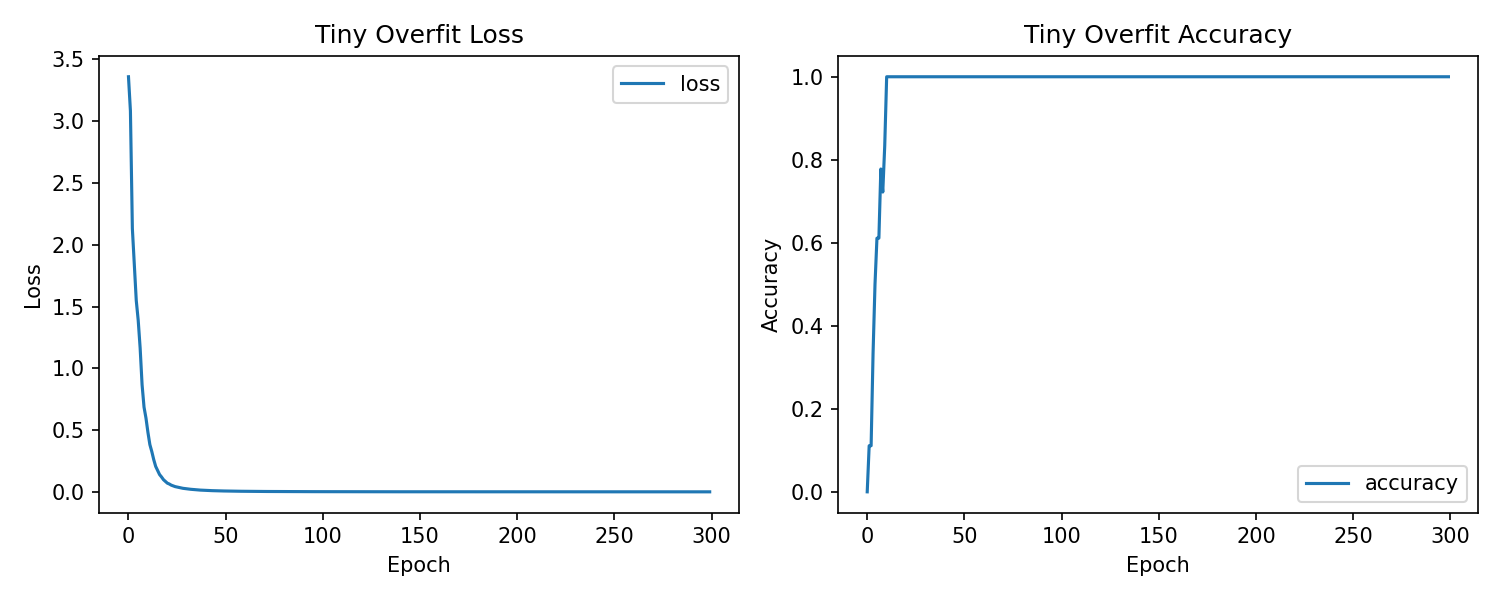

Values plotted in this chart, from the file beside it:
accuracy, loss
0.0, 3.36
0.1111, 3.083
0.1111, 2.131
0.3333, 1.833
0.5, 1.549
0.6111, 1.389
0.6111, 1.164
0.7778, 0.8664
0.7222, 0.6855
0.8333, 0.5971
1.0, 0.4821
1.0, 0.3826
1.0, 0.3259
1.0, 0.2604
1.0, 0.2056
1.0, 0.1723
1.0, 0.1398
1.0, 0.1205
1.0, 0.09849
1.0, 0.08479
1.0, 0.0702
1.0, 0.06336
1.0, 0.05408
1.0, 0.04853
1.0, 0.04233
1.0, 0.03873
1.0, 0.03425
1.0, 0.03151
1.0, 0.02857
1.0, 0.02638
1.0, 0.02411
1.0, 0.02244
1.0, 0.02065
1.0, 0.0192
1.0, 0.01773
1.0, 0.0164
1.0, 0.01506
1.0, 0.014
1.0, 0.01315
1.0, 0.01231
1.0, 0.01152
1.0, 0.01078
1.0, 0.01013
1.0, 0.009608
1.0, 0.009035
1.0, 0.008578
1.0, 0.008067
1.0, 0.007694
1.0, 0.007265
1.0, 0.006967
1.0, 0.006613
1.0, 0.006277
1.0, 0.006014
1.0, 0.00572
1.0, 0.00548
1.0, 0.005265
1.0, 0.005045
1.0, 0.004802
1.0, 0.004623
1.0, 0.004423
... 240 more rows
